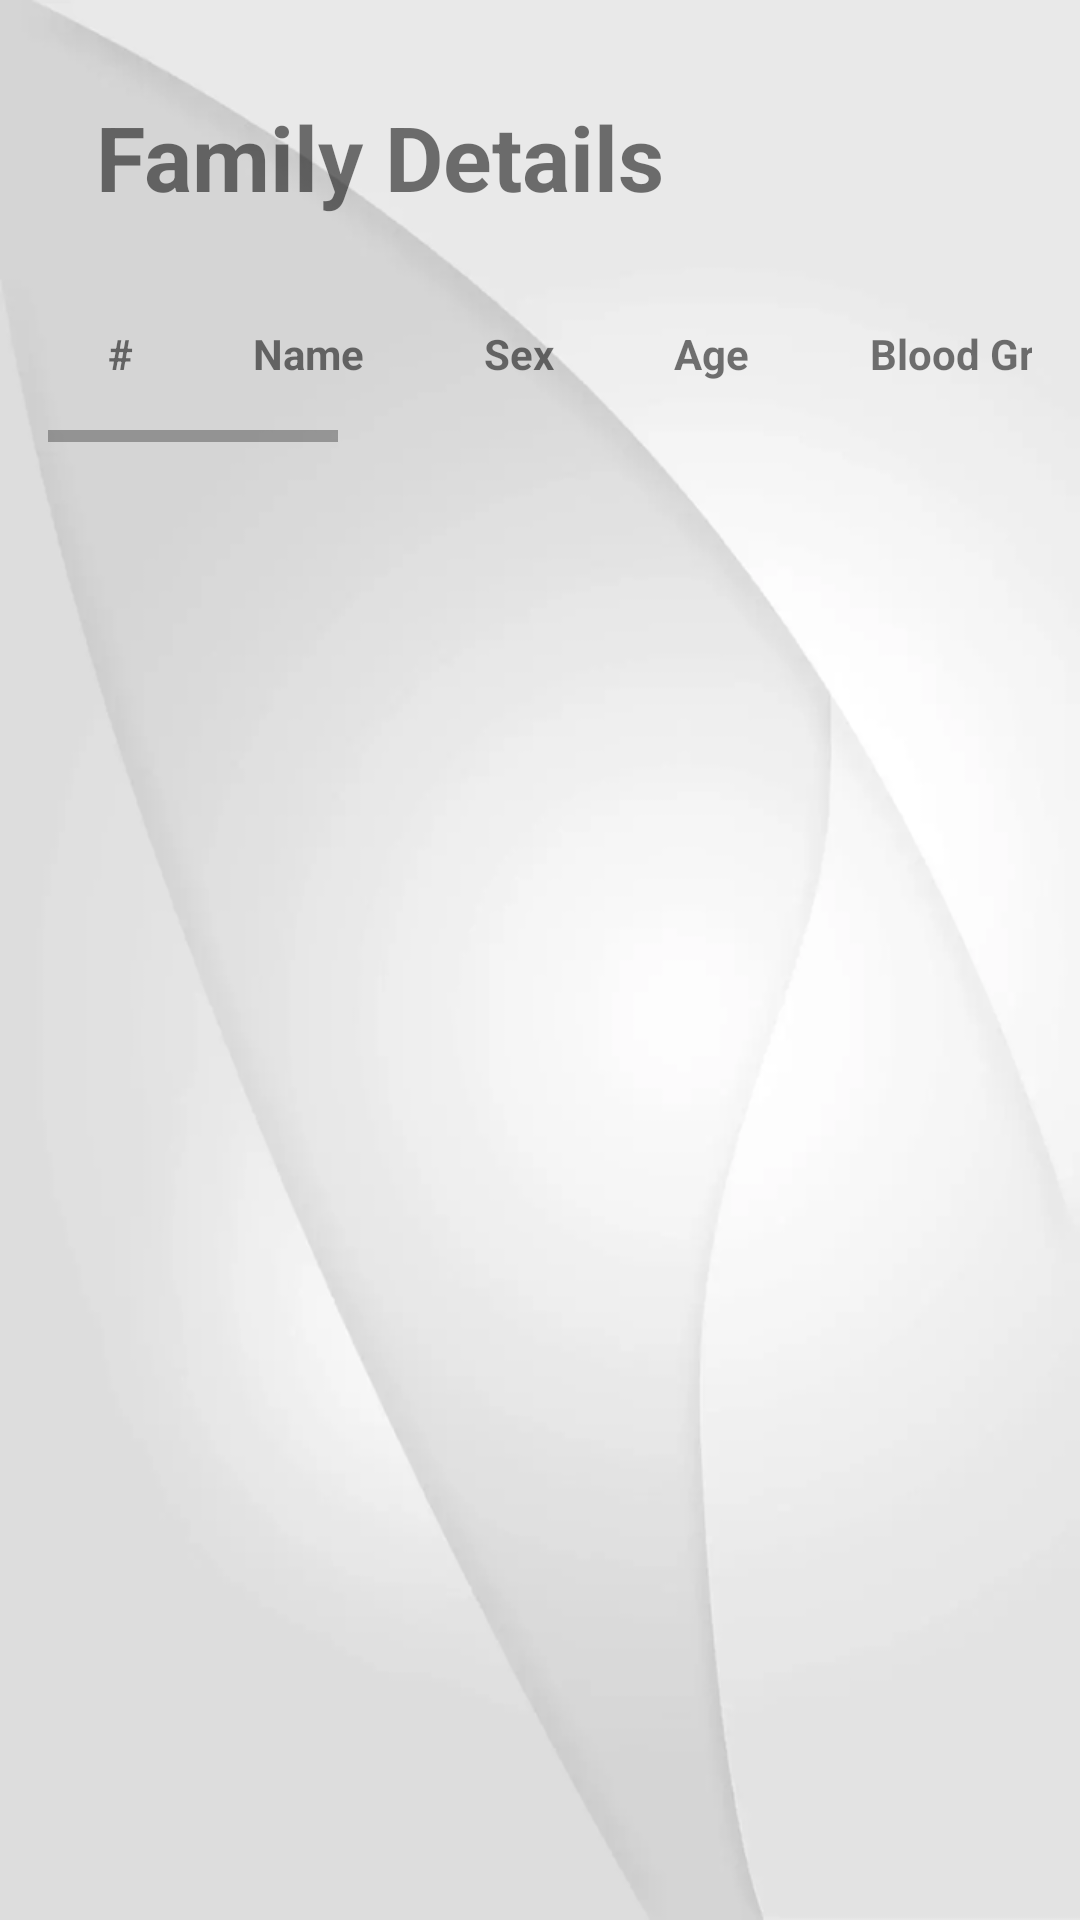

Write the Android layout XML for this screen, with the resource values it uses.
<!-- AndroidManifest.xml: application theme Theme.AppCompat.Light.NoActionBar -->
<!-- res/layout/fragment_my_family.xml -->
<ScrollView xmlns:android="http://schemas.android.com/apk/res/android"
            xmlns:tools="http://schemas.android.com/tools"
            android:layout_width="match_parent"
            android:layout_height="match_parent"
            android:background="@drawable/bgwhite"
            android:orientation="vertical"
            android:paddingBottom="@dimen/activity_vertical_margin"
            android:paddingLeft="@dimen/activity_horizontal_margin"
            android:paddingRight="@dimen/activity_horizontal_margin"
            android:paddingTop="@dimen/activity_vertical_margin"
            tools:context="com.example.zues.healthok.MyFamilyFragment">

    <LinearLayout
        android:layout_width="match_parent"
        android:layout_height="wrap_content"
        android:orientation="vertical">


        <TextView
        android:id="@+id/textView52"
        android:layout_width="wrap_content"
        android:layout_height="wrap_content"
        android:layout_marginBottom="@dimen/activity_vertical_margin"
        android:layout_marginLeft="@dimen/activity_horizontal_margin"
        android:layout_marginTop="@dimen/activity_vertical_margin"
        android:text="Family Details"
        android:textSize="30sp"
        android:textStyle="bold" />


    <HorizontalScrollView
        android:layout_width="match_parent"
        android:layout_height="match_parent">

        <LinearLayout
            android:layout_width="match_parent"
            android:layout_height="wrap_content"
            android:orientation="horizontal">

            <TableLayout
                android:id="@+id/familyTable"
                android:layout_width="wrap_content"
                android:layout_height="wrap_content"
                android:background="@drawable/border">

                <TableRow
                    android:layout_width="match_parent"
                    android:layout_height="match_parent"
                    android:background="@drawable/border">


                    <TextView
                        android:id="@+id/textView51"
                        android:layout_width="wrap_content"
                        android:layout_height="wrap_content"
                        android:background="@drawable/border"
                        android:gravity="center_horizontal"
                        android:padding="@dimen/table_cell_padding"
                        android:text="#"
                        android:textStyle="bold" />

                    <TextView
                        android:id="@+id/textView50"
                        android:layout_width="wrap_content"
                        android:layout_height="wrap_content"
                        android:background="@drawable/border"
                        android:gravity="center_horizontal"
                        android:padding="@dimen/table_cell_padding"
                        android:text="Name"
                        android:textStyle="bold" />

                    <TextView
                        android:id="@+id/textView49"
                        android:layout_width="wrap_content"
                        android:layout_height="wrap_content"
                        android:background="@drawable/border"
                        android:gravity="center_horizontal"
                        android:padding="@dimen/table_cell_padding"
                        android:text="Sex"
                        android:textStyle="bold" />

                    <TextView
                        android:id="@+id/textView48"
                        android:layout_width="wrap_content"
                        android:layout_height="wrap_content"
                        android:background="@drawable/border"
                        android:gravity="center_horizontal"
                        android:padding="@dimen/table_cell_padding"
                        android:text="Age"
                        android:textStyle="bold" />

                    <TextView
                        android:id="@+id/textView47"
                        android:layout_width="wrap_content"
                        android:layout_height="wrap_content"
                        android:background="@drawable/border"
                        android:gravity="center_horizontal"
                        android:padding="@dimen/table_cell_padding"
                        android:text="Blood Group"
                        android:textStyle="bold" />

                    <TextView
                        android:id="@+id/textView20"
                        android:layout_width="wrap_content"
                        android:layout_height="wrap_content"
                        android:background="@drawable/border"
                        android:gravity="center_horizontal"
                        android:padding="@dimen/table_cell_padding"
                        android:text="Allergies"
                        android:textStyle="bold" />

                    <TextView
                        android:id="@+id/textView19"
                        android:layout_width="wrap_content"
                        android:layout_height="wrap_content"
                        android:background="@drawable/border"
                        android:gravity="center_horizontal"
                        android:padding="@dimen/table_cell_padding"
                        android:text="Medical Condition"
                        android:textStyle="bold" />

                    <TextView
                        android:id="@+id/textView18"
                        android:layout_width="wrap_content"
                        android:layout_height="wrap_content"
                        android:background="@drawable/border"
                        android:gravity="center_horizontal"
                        android:padding="@dimen/table_cell_padding"
                        android:text="Current Medications"
                        android:textStyle="bold" />

                    <TextView
                        android:id="@+id/textView8"
                        android:layout_width="wrap_content"
                        android:layout_height="wrap_content"
                        android:background="@drawable/border"
                        android:gravity="center_horizontal"
                        android:padding="@dimen/table_cell_padding"
                        android:text="Recurring Tests"
                        android:textStyle="bold" />

                    <TextView
                        android:id="@+id/textView6"
                        android:layout_width="wrap_content"
                        android:layout_height="wrap_content"
                        android:background="@drawable/border"
                        android:gravity="center_horizontal"
                        android:padding="@dimen/table_cell_padding"
                        android:text="LongTerm Care Needs"
                        android:textStyle="bold" />
                </TableRow>

            </TableLayout>

        </LinearLayout>
    </HorizontalScrollView>

    </LinearLayout>

</ScrollView>
<!-- resources referenced by this layout -->
<resources>
  <dimen name="activity_horizontal_margin">16dp</dimen>
  <dimen name="activity_vertical_margin">16dp</dimen>
  <dimen name="table_cell_padding">20dp</dimen>
  <!-- drawable bgwhite: png bitmap (drawable, 55017 bytes) -->
</resources>
